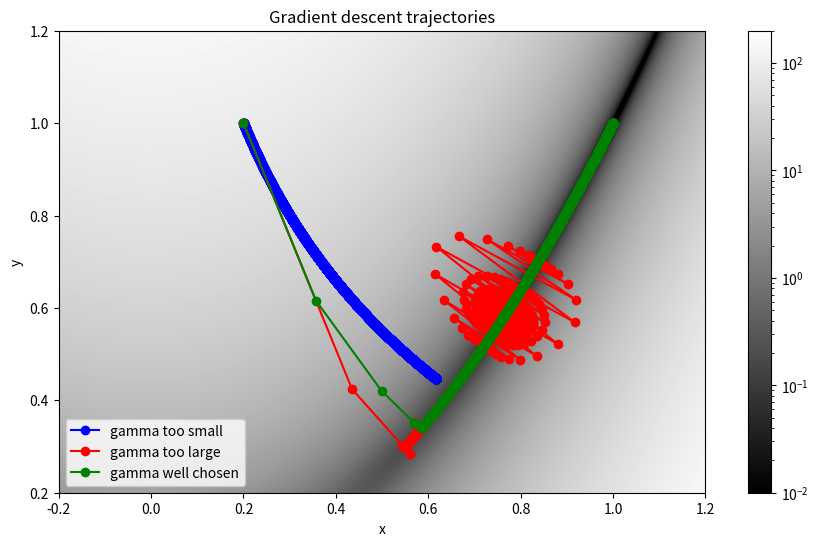

Reproduce this figure in Python.
from __future__ import division
import numpy
import matplotlib.pyplot as pyplot
import matplotlib.colors

def f(x, y):
	'''This is Rosenbrocks Banana Function - the function to be minimised.'''
	return (1-x)**2 + 100*(y-x**2)**2

def grad(x, y):
	'''This function returns the vector gradient of f(x, y).'''
	#Evaluate the partial derivatives
	df_dx = 2*(200*x**3 - 200*x*y + x - 1)
	df_dy = 200*(y - x**2)
	#Find the gradient of the funtion
	grad = numpy.array((df_dx, df_dy))
	return grad

#Set the maximum number of gradient descent steps to make and the convergence criteria
max_iter = 10000
convergence_criteria = 1e-10

def gradient_descent(x0, y0, gamma):
	'''This function takes an initial point and a gamma parameter and performs a number of iterations of the gradient descent method from that point, returning the trajectory.'''
	#Initialise the simulation parameter
	r = numpy.array((x0, y0))
	#Make two lists to store the values of x and y after each iteration
	x_values = []
	y_values = []
	x_values.append(r0[0])
	y_values.append(r0[1])
	for i in range(max_iter):
		#Evaluate f(r) before and after each iteration
		f_before = f(r[0], r[1])
		r = r - gamma * grad(r[0], r[1])
		f_after = f(r[0], r[1])
		#Append the new values of x and y to the lists
		x_values.append(r[0])
		y_values.append(r[1])
		#Terminate the for loop early upon reaching the convergence criteria
		if abs(f_after - f_before) < convergence_criteria:
			break
	#Put the trajectory into an array
	trajectory = numpy.array((x_values, y_values))
	return trajectory

#Set the range to plot over and number of points on each axis
x0, x1 = -0.2, 1.2
y0, y1 = 0.2, 1.2
n_points = 1000

#Calculate the resulting step size between the points on each axis
dx = (x1 - x0) / n_points
dy = (y1 - y0) / n_points
#Generate all the x and y values
x_axis = numpy.arange(x0, x1, dx)
y_axis = numpy.arange(y0, y1, dy)

#Put our data into some array
dat = numpy.zeros((len(y_axis), len(x_axis)))
for iy, y in enumerate(y_axis):
	for ix, x in enumerate(x_axis):
		dat[iy, ix] = f(x, y)

pyplot.figure(figsize = (11,6))
pyplot.title("Gradient descent trajectories")
pyplot.xlabel("x")
pyplot.ylabel("y")

#Plot f(x, y)
im = pyplot.imshow(dat, extent = (x0, x1, y0, y1), origin = "lower", cmap = matplotlib.cm.gray, norm = matplotlib.colors.LogNorm(vmin = 0.01, vmax = 200))
pyplot.colorbar(im, orientation = "vertical")

#Set the starting point and the different values of gamma
r0 = (0.2, 1.0)
gammas = [7e-7, 0.003, 0.002]

#Plot the trajectory for each value of gamma
for gamma in gammas:
	values = gradient_descent(r0[0], r0[1], gamma)
	if gamma == gammas[0]:
		pyplot.plot(values[0, :], values[1, :], marker = "o", color = "blue", label = "gamma too small")
	elif gamma == gammas[1]:
		pyplot.plot(values[0, :], values[1, :], marker = "o", color = "red", label = "gamma too large")
	elif gamma == gammas[2]:
		pyplot.plot(values[0, :], values[1, :], marker = "o", color = "green", label = "gamma well chosen")
		#Find the minimum of the function
		x_minimum = values[0, -1]
		y_minimum = values[1, -1]
		print("Minima occurs at %.2f, %.2f" % (x_minimum, y_minimum))

pyplot.legend(loc = 3)
pyplot.show()

# COMMENT: When the step size parameter is too small, convergence is very slow. Indeed, despite 10,000 gradient descent steps, the plotted trajectory for this case does not reach the minimum. When the step size is too large, the GD method is unstable as the trajectory either overshoots the minimum or never reaches it at all. Indeed, the plotted trajectory for this case reaches the valley of the function but does not approach the minimum.
